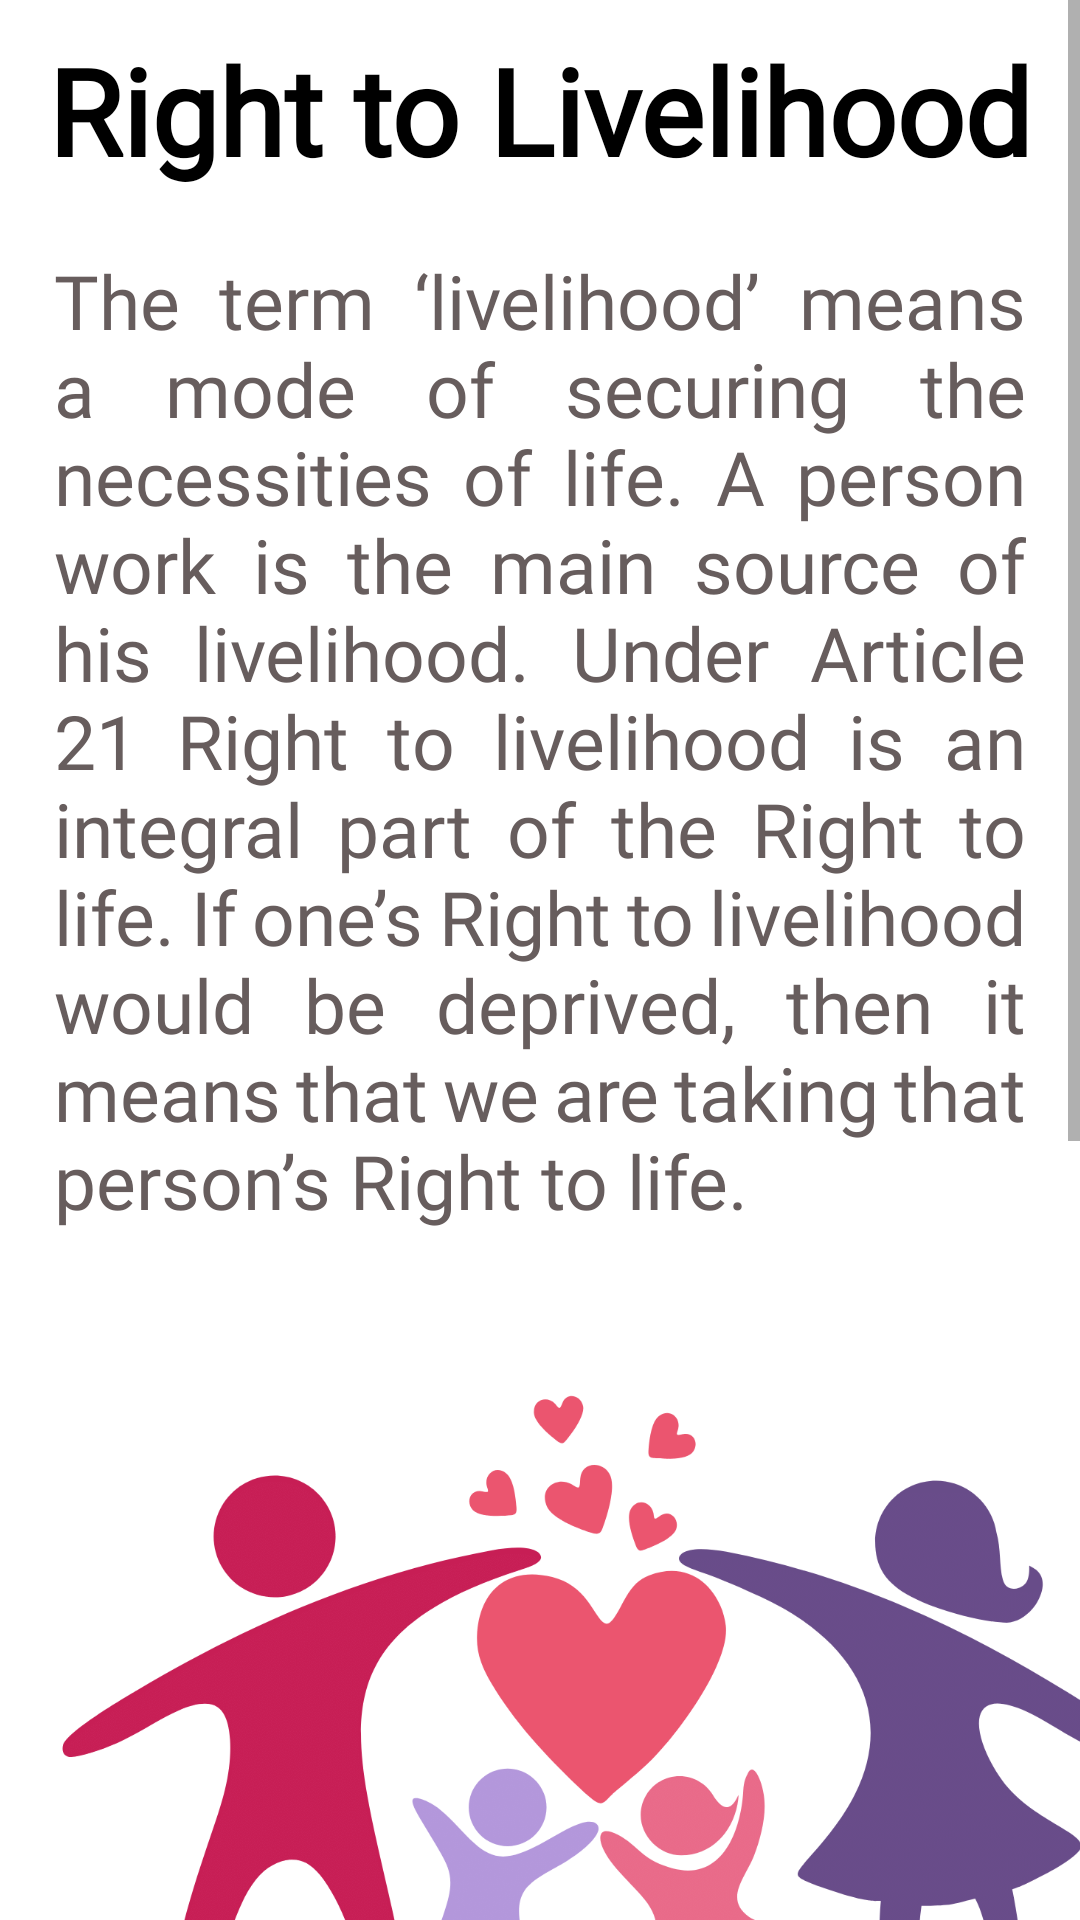

This screen was rendered from an Android layout file. Write that file and the resources it references.
<!-- AndroidManifest.xml: application theme Theme.Safety2 -->
<!-- res/layout/activity_livelihood.xml -->
<?xml version="1.0" encoding="utf-8"?>
<androidx.constraintlayout.widget.ConstraintLayout xmlns:android="http://schemas.android.com/apk/res/android"
    xmlns:app="http://schemas.android.com/apk/res-auto"
    xmlns:tools="http://schemas.android.com/tools"
    android:layout_width="match_parent"
    android:layout_height="match_parent"
    tools:context=".Equality">
    <ScrollView
        android:layout_width="match_parent"
        android:layout_height="match_parent">
        <LinearLayout
            android:layout_width="match_parent"
            android:orientation="vertical"
            android:layout_height="match_parent">
            <TextView
                android:layout_width="match_parent"
                android:layout_height="wrap_content"
                android:textStyle="bold"
                android:layout_marginTop="10dp"
                android:textColor="@color/black"
                android:gravity="center"
                android:fontFamily="@font/varela_round"
                android:textSize="40sp"
                android:text="Right to Livelihood"
                ></TextView>
            <TextView
                android:id="@+id/textView2"
                android:layout_width="match_parent"
                android:layout_marginTop="20dp"
                android:layout_height="wrap_content"
                android:textColor="#675D5D"
                android:fontFamily="@font/varela_round"
                android:justificationMode="inter_word"
                android:paddingStart="18dp"
                android:paddingEnd="18dp"
                android:text="The term ‘livelihood’ means a mode of securing the necessities of life. A person work is the main source of his livelihood. Under Article 21 Right to livelihood is an integral part of the Right to life. If one’s Right to livelihood would be deprived, then it means that we are taking that person’s Right to life."
                android:textSize="25sp"
                tools:layout_editor_absoluteX="16dp"
                tools:layout_editor_absoluteY="-46dp" />
            <ImageView
                android:layout_width="400dp"
                android:src="@drawable/livelyhoodtext"
                android:layout_height="300dp"></ImageView>

            <TextView
                android:id="@+id/textView3"
                android:layout_width="match_parent"
                android:layout_height="wrap_content"
                android:textColor="#675D5D"
                android:justificationMode="inter_word"
                android:paddingStart="9dp"
                android:fontFamily="@font/varela_round"
                android:layout_marginTop="20dp"
                android:paddingEnd="9dp"
                android:text="In Narendra KumarChandla v. State of Haryana the supreme court held that the Article 21 protected the Right to livelihood as an integral facet of Right to life"
                android:textSize="25sp"
                tools:layout_editor_absoluteX="-16dp"
                tools:layout_editor_absoluteY="383dp" />

            <TextView
                android:id="@+id/textView4"
                android:layout_width="match_parent"
                android:layout_height="wrap_content"
                android:textColor="#675D5D"
                android:justificationMode="inter_word"
                android:letterSpacing="0.015"
                android:paddingStart="15dp"
                android:layout_marginTop="15dp"
                android:fontFamily="@font/varela_round"
                android:paddingEnd="15dp"
                android:text="The article also mentions that special provisions can be made for women, children and the backward classes notwithstanding this article."
                android:textSize="25sp"
                tools:layout_editor_absoluteX="46dp"
                tools:layout_editor_absoluteY="644dp" />
        </LinearLayout>
    </ScrollView>

</androidx.constraintlayout.widget.ConstraintLayout>
<!-- resources referenced by this layout -->
<resources>
  <color name="black">#FF000000</color>
  <!-- drawable livelyhoodtext: png bitmap (drawable-v24, 110617 bytes) -->
  <style name="Theme.Safety2" parent="Theme.MaterialComponents.DayNight.NoActionBar">
          
          <item name="colorPrimary">@color/purple_500</item>
          <item name="colorPrimaryVariant">@color/purple_700</item>
          <item name="colorOnPrimary">@color/white</item>
          
          <item name="colorSecondary">@color/teal_200</item>
          <item name="colorSecondaryVariant">@color/teal_700</item>
          <item name="colorOnSecondary">@color/black</item>
          
          <item name="android:statusBarColor">?attr/colorPrimaryVariant</item>
          
      </style>
  <color name="purple_500">#FF6200EE</color>
  <color name="purple_700">#FF3700B3</color>
  <color name="white">#FFFFFFFF</color>
  <color name="teal_200">#FF03DAC5</color>
  <color name="teal_700">#FF018786</color>
</resources>
